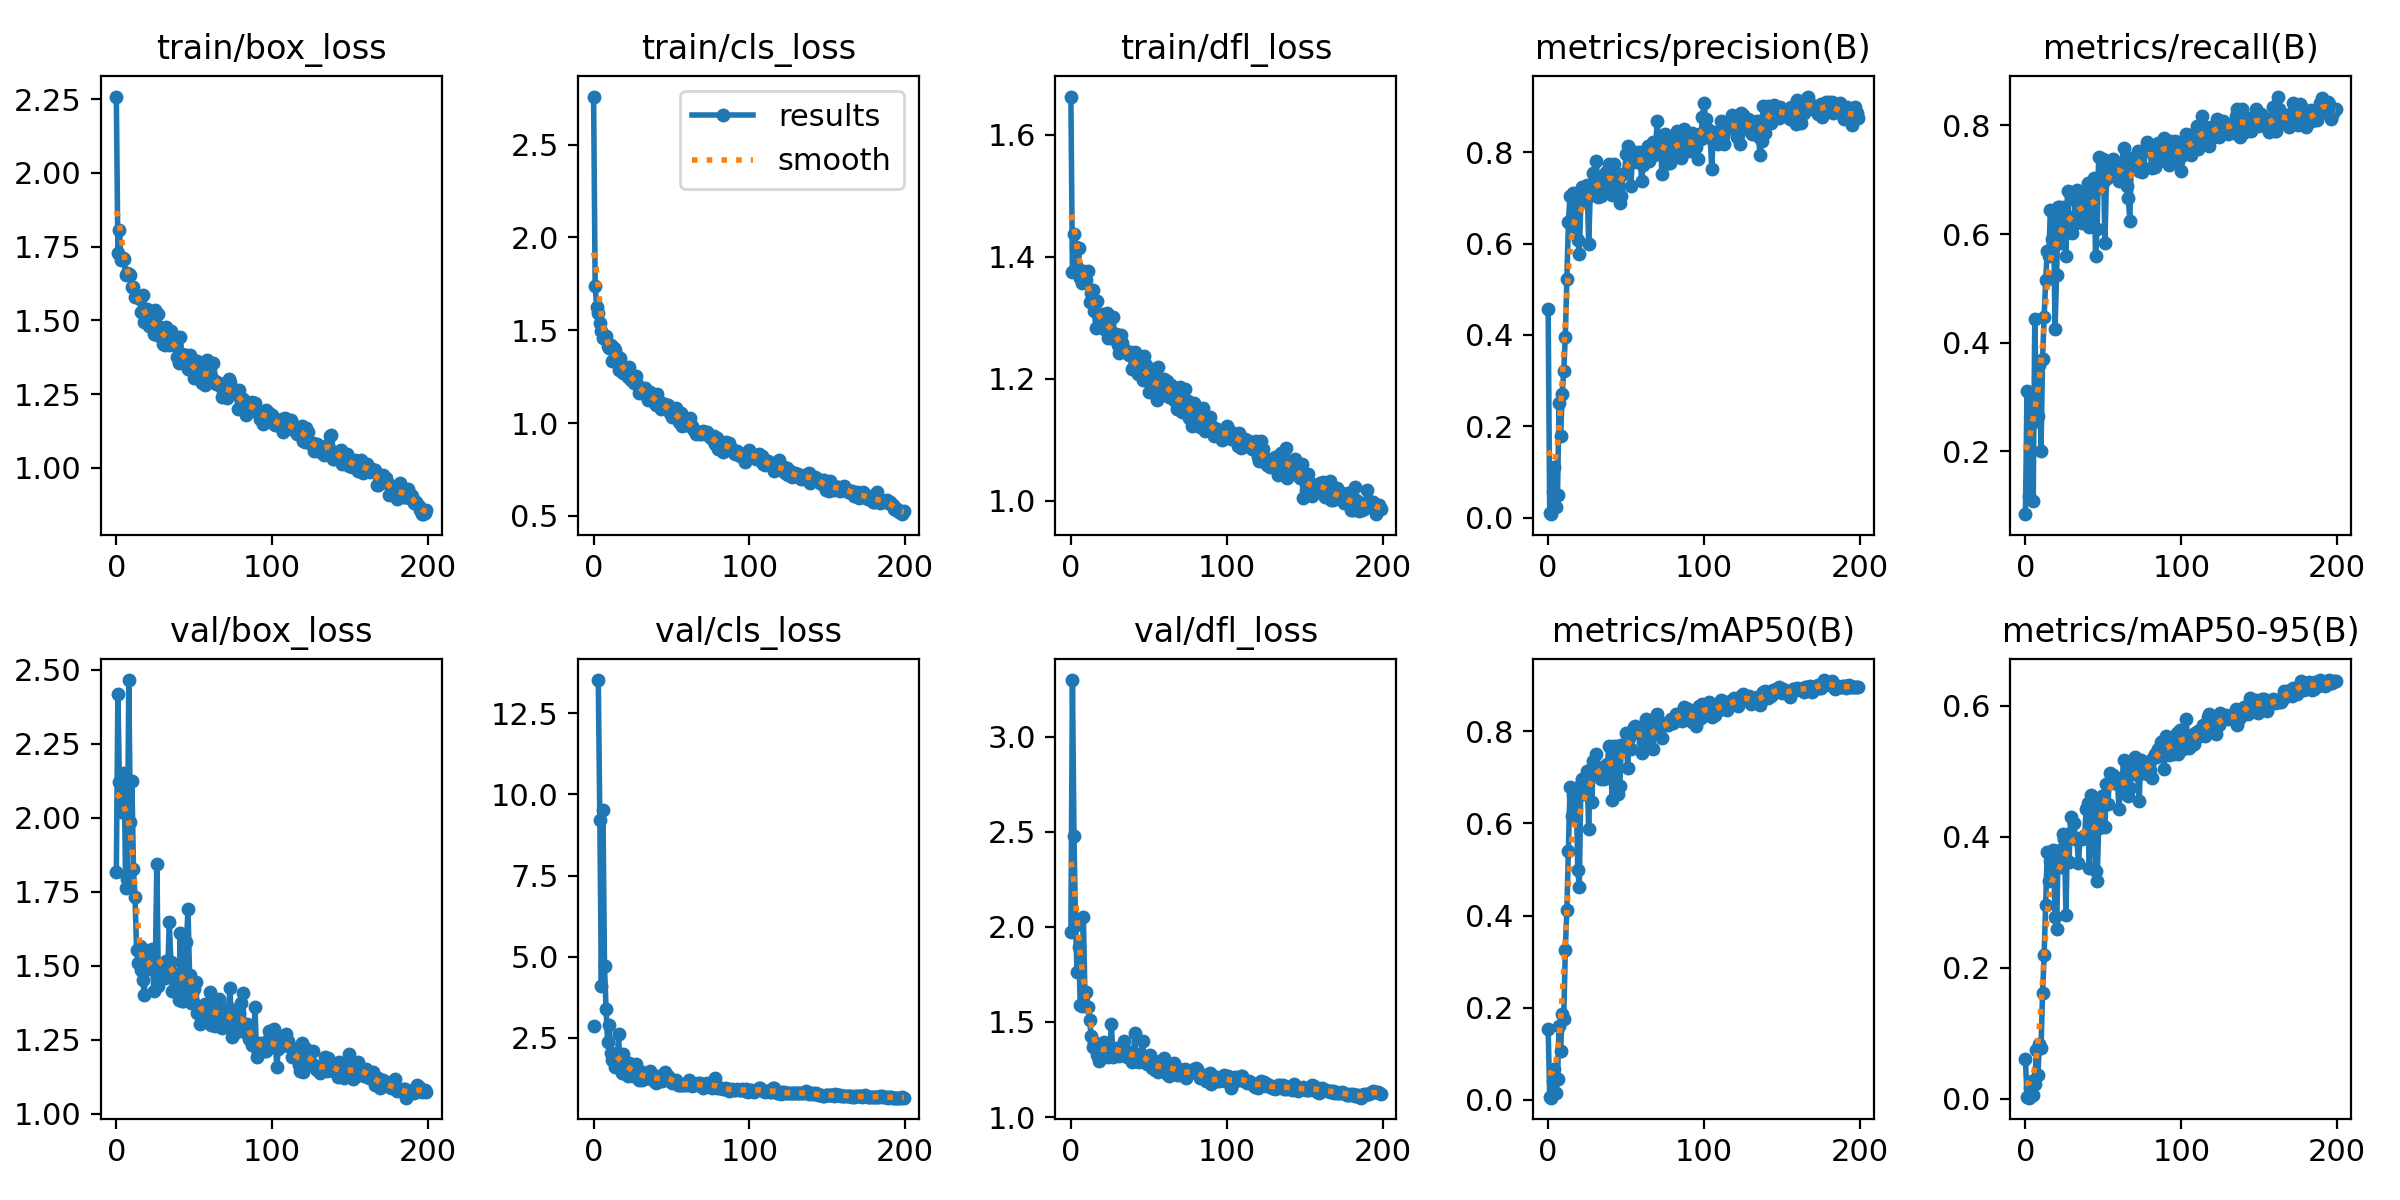

The table this chart was drawn from, first rows:
epoch, train/box_loss, train/cls_loss, train/dfl_loss, metrics/precision(B), metrics/recall(B), metrics/mAP50(B), metrics/mAP50-95(B), val/box_loss, val/cls_loss, val/dfl_loss, lr/pg0, lr/pg1, lr/pg2
0, 2.259, 2.76, 1.663, 0.4561, 0.08415, 0.154, 0.06102, 1.817, 2.865, 1.974, 0.0811, 0.0021, 0.0021
1, 1.727, 1.738, 1.375, 0.01025, 0.3111, 0.00677, 0.00251, 2.418, inf, 3.298, 0.06128, 0.004279, 0.004279
2, 1.806, 1.627, 1.438, 0.00807, 0.1174, 0.0044, 0.00166, 2.12, inf, 2.477, 0.04144, 0.006436, 0.006436
3, 1.704, 1.591, 1.417, 0.05688, 0.3033, 0.04005, 0.01621, 2.018, 13.53, 2.008, 0.02157, 0.008571, 0.008571
4, 1.711, 1.54, 1.383, 0.1104, 0.2525, 0.06686, 0.02728, 2.044, 9.198, 1.761, 0.009802, 0.009802, 0.009802
5, 1.708, 1.498, 1.415, 0.02343, 0.1076, 0.01507, 0.00608, 2.151, 4.09, 1.896, 0.009802, 0.009802, 0.009802
6, 1.655, 1.458, 1.366, 0.04999, 0.4442, 0.04448, 0.02244, 1.762, 9.511, 1.591, 0.009753, 0.009753, 0.009753
7, 1.661, 1.458, 1.357, 0.2508, 0.2896, 0.1607, 0.07371, 1.791, 4.7, 1.584, 0.009703, 0.009703, 0.009703
8, 1.657, 1.472, 1.377, 0.1797, 0.2649, 0.1051, 0.03587, 2.464, 3.378, 2.05, 0.009654, 0.009654, 0.009654
9, 1.653, 1.415, 1.362, 0.2698, 0.3581, 0.1872, 0.08402, 1.984, 2.386, 1.652, 0.009604, 0.009604, 0.009604
10, 1.613, 1.404, 1.361, 0.321, 0.1996, 0.1759, 0.07813, 2.125, 2.885, 1.659, 0.009555, 0.009555, 0.009555
11, 1.613, 1.419, 1.376, 0.3965, 0.3702, 0.325, 0.1612, 1.826, 2.033, 1.579, 0.009505, 0.009505, 0.009505
12, 1.578, 1.333, 1.326, 0.5234, 0.447, 0.4115, 0.2188, 1.733, 1.805, 1.509, 0.009456, 0.009456, 0.009456
13, 1.582, 1.406, 1.342, 0.6464, 0.5147, 0.5409, 0.2956, 1.554, 2.011, 1.427, 0.009406, 0.009406, 0.009406
14, 1.58, 1.391, 1.345, 0.703, 0.5695, 0.6783, 0.3768, 1.508, 1.606, 1.371, 0.009357, 0.009357, 0.009357
15, 1.572, 1.361, 1.312, 0.6571, 0.5587, 0.6163, 0.3326, 1.567, 1.658, 1.397, 0.009307, 0.009307, 0.009307
16, 1.528, 1.285, 1.283, 0.7113, 0.6438, 0.6626, 0.3625, 1.485, 2.607, 1.382, 0.009258, 0.009258, 0.009258
17, 1.585, 1.352, 1.328, 0.6351, 0.591, 0.659, 0.3679, 1.451, 1.59, 1.326, 0.009208, 0.009208, 0.009208
18, 1.495, 1.31, 1.286, 0.6931, 0.6399, 0.666, 0.3801, 1.399, 1.405, 1.297, 0.009158, 0.009158, 0.009158
19, 1.5, 1.269, 1.305, 0.6075, 0.4247, 0.498, 0.2779, 1.554, 1.99, 1.36, 0.009109, 0.009109, 0.009109
20, 1.537, 1.298, 1.307, 0.5776, 0.5245, 0.4626, 0.2585, 1.496, 1.754, 1.354, 0.009059, 0.009059, 0.009059
21, 1.48, 1.265, 1.281, 0.6931, 0.6495, 0.6864, 0.3783, 1.536, 1.655, 1.394, 0.00901, 0.00901, 0.00901
22, 1.494, 1.251, 1.283, 0.7233, 0.6497, 0.6964, 0.3791, 1.489, 1.324, 1.339, 0.00896, 0.00896, 0.00896
23, 1.497, 1.304, 1.309, 0.6952, 0.5832, 0.6642, 0.354, 1.555, 1.725, 1.365, 0.008911, 0.008911, 0.008911
24, 1.453, 1.232, 1.268, 0.724, 0.6321, 0.6935, 0.404, 1.413, 1.491, 1.315, 0.008861, 0.008861, 0.008861
25, 1.536, 1.247, 1.3, 0.7279, 0.6492, 0.7137, 0.3961, 1.495, 1.318, 1.337, 0.008812, 0.008812, 0.008812
26, 1.45, 1.215, 1.266, 0.5996, 0.5597, 0.5872, 0.2812, 1.844, 1.548, 1.491, 0.008762, 0.008762, 0.008762
27, 1.521, 1.253, 1.302, 0.7056, 0.68, 0.7162, 0.4045, 1.431, 1.684, 1.317, 0.008713, 0.008713, 0.008713
28, 1.477, 1.21, 1.273, 0.7069, 0.6125, 0.6458, 0.3621, 1.469, 1.354, 1.36, 0.008663, 0.008663, 0.008663
29, 1.442, 1.161, 1.274, 0.7547, 0.6322, 0.7356, 0.4298, 1.466, 1.213, 1.325, 0.008614, 0.008614, 0.008614
30, 1.419, 1.177, 1.256, 0.7461, 0.6027, 0.7135, 0.4003, 1.476, 1.469, 1.353, 0.008564, 0.008564, 0.008564
31, 1.415, 1.165, 1.242, 0.7808, 0.6184, 0.751, 0.4206, 1.458, 1.204, 1.322, 0.008515, 0.008515, 0.008515
32, 1.478, 1.172, 1.272, 0.7025, 0.6634, 0.7117, 0.397, 1.516, 1.3, 1.365, 0.008466, 0.008466, 0.008466
33, 1.454, 1.188, 1.258, 0.707, 0.681, 0.7078, 0.3973, 1.482, 1.405, 1.351, 0.008416, 0.008416, 0.008416
34, 1.418, 1.157, 1.246, 0.7043, 0.6572, 0.6966, 0.3601, 1.648, 1.279, 1.399, 0.008367, 0.008367, 0.008367
35, 1.463, 1.125, 1.248, 0.7403, 0.638, 0.7222, 0.3959, 1.513, 1.258, 1.332, 0.008317, 0.008317, 0.008317
36, 1.427, 1.166, 1.244, 0.7204, 0.6201, 0.697, 0.3969, 1.415, 1.472, 1.315, 0.008268, 0.008268, 0.008268
37, 1.42, 1.155, 1.24, 0.7554, 0.6282, 0.714, 0.3986, 1.47, 1.366, 1.343, 0.008218, 0.008218, 0.008218
38, 1.415, 1.137, 1.244, 0.7335, 0.6497, 0.7298, 0.4026, 1.455, 1.313, 1.313, 0.008169, 0.008169, 0.008169
39, 1.375, 1.116, 1.216, 0.7738, 0.6752, 0.7689, 0.4425, 1.428, 1.183, 1.289, 0.008119, 0.008119, 0.008119
40, 1.356, 1.1, 1.219, 0.7637, 0.6947, 0.767, 0.4522, 1.385, 1.12, 1.298, 0.00807, 0.00807, 0.00807
41, 1.445, 1.158, 1.244, 0.7054, 0.6125, 0.6503, 0.3528, 1.609, 1.338, 1.444, 0.00802, 0.00802, 0.00802
42, 1.385, 1.11, 1.227, 0.7745, 0.681, 0.768, 0.463, 1.38, 1.167, 1.296, 0.007971, 0.007971, 0.007971
43, 1.366, 1.073, 1.207, 0.7403, 0.6693, 0.7475, 0.4434, 1.379, 1.258, 1.296, 0.007921, 0.007921, 0.007921
44, 1.362, 1.108, 1.216, 0.7296, 0.7024, 0.7684, 0.4529, 1.387, 1.16, 1.288, 0.007872, 0.007872, 0.007872
45, 1.382, 1.104, 1.228, 0.717, 0.5602, 0.665, 0.347, 1.579, 1.337, 1.33, 0.007822, 0.007822, 0.007822
46, 1.336, 1.091, 1.198, 0.6897, 0.6086, 0.6816, 0.3331, 1.69, 1.443, 1.401, 0.007772, 0.007772, 0.007772
47, 1.381, 1.095, 1.238, 0.7032, 0.7417, 0.7697, 0.4139, 1.469, 1.34, 1.296, 0.007723, 0.007723, 0.007723
48, 1.365, 1.1, 1.223, 0.7525, 0.6869, 0.769, 0.4593, 1.373, 1.332, 1.292, 0.007673, 0.007673, 0.007673
49, 1.361, 1.056, 1.207, 0.7533, 0.6908, 0.7729, 0.4628, 1.376, 1.18, 1.278, 0.007624, 0.007624, 0.007624
50, 1.305, 1.035, 1.179, 0.7956, 0.7387, 0.7966, 0.4618, 1.422, 1.119, 1.299, 0.007574, 0.007574, 0.007574
51, 1.306, 1.05, 1.214, 0.8144, 0.5839, 0.7198, 0.4146, 1.444, 1.212, 1.325, 0.007525, 0.007525, 0.007525
52, 1.361, 1.056, 1.194, 0.7991, 0.7006, 0.7857, 0.4811, 1.339, 1.144, 1.257, 0.007476, 0.007476, 0.007476
53, 1.319, 1.084, 1.203, 0.7268, 0.7065, 0.7616, 0.4506, 1.339, 1.204, 1.268, 0.007426, 0.007426, 0.007426
54, 1.316, 1.026, 1.184, 0.7779, 0.7267, 0.7999, 0.4968, 1.303, 1.035, 1.246, 0.007377, 0.007377, 0.007377
55, 1.287, 1.004, 1.165, 0.7928, 0.7143, 0.8102, 0.4837, 1.363, 1.054, 1.267, 0.007327, 0.007327, 0.007327
56, 1.33, 1.056, 1.22, 0.8003, 0.7373, 0.8113, 0.4936, 1.331, 1.044, 1.237, 0.007278, 0.007278, 0.007278
57, 1.279, 0.9856, 1.175, 0.7776, 0.7339, 0.8044, 0.4818, 1.372, 1.041, 1.294, 0.007228, 0.007228, 0.007228
58, 1.365, 0.9968, 1.198, 0.7994, 0.7253, 0.8061, 0.4889, 1.335, 1.061, 1.272, 0.007178, 0.007178, 0.007178
59, 1.308, 0.9882, 1.188, 0.7879, 0.7025, 0.7941, 0.4893, 1.351, 1.046, 1.264, 0.007129, 0.007129, 0.007129
... 140 more rows
